Run: headless pygame with SDL's dummy video driver; simulated clock (each Clock.tick advances the game by its frame time, no real sleeping); random seed 0; keys injected as events and as key.get_pressed() state; mouse plan: one left click at the window centre at the start of phase 2, then a move to the lower-right quarter at the start of phase 3.
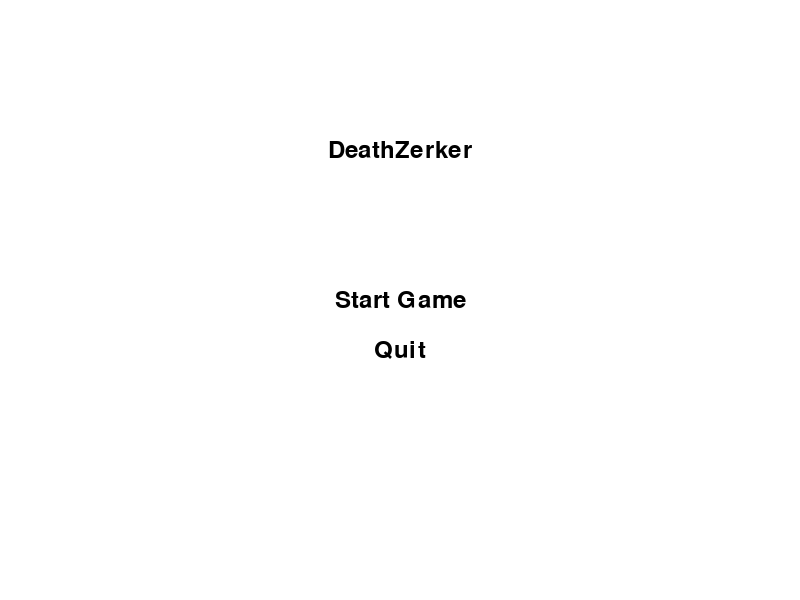
Frame 1 of 4 · flips 1–60 · no input
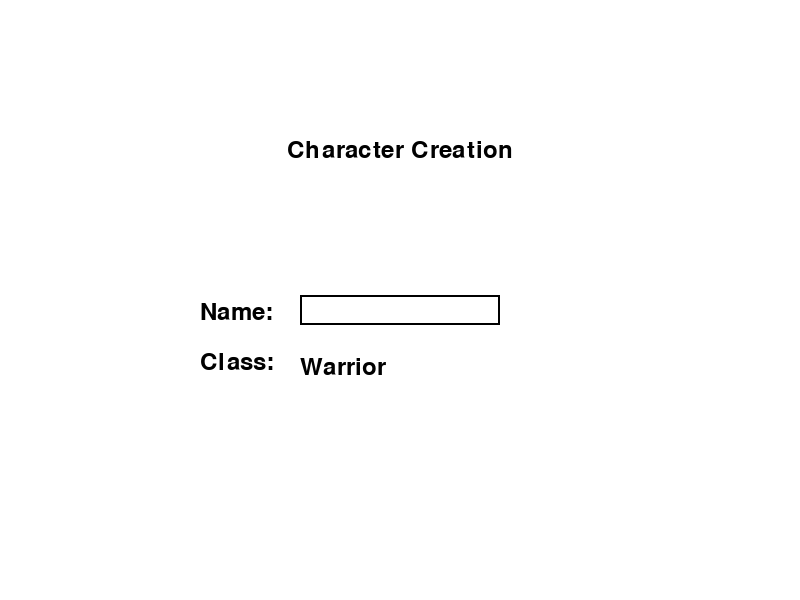
Frame 2 of 4 · flips 61–180 · clicked the window centre · tapped SPACE, RETURN · held RIGHT (→), D
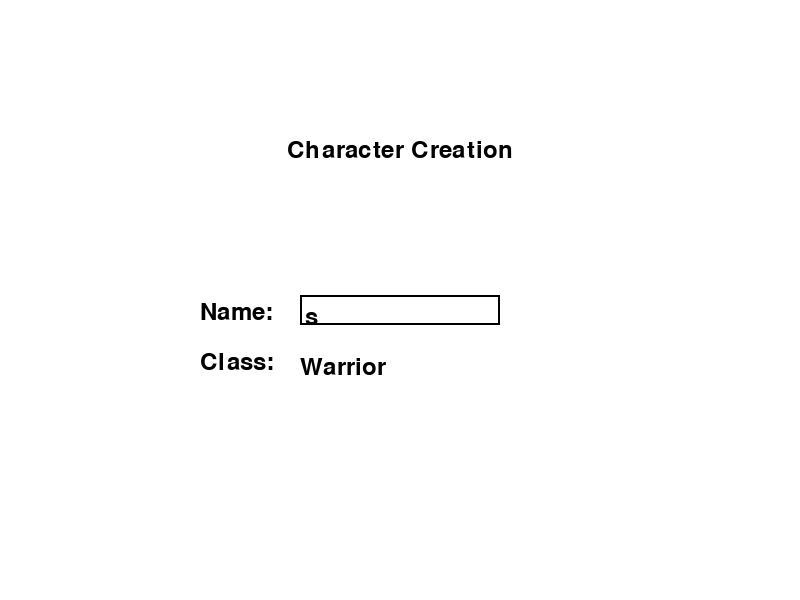
Frame 3 of 4 · flips 181–300 · moved the mouse to the lower-right quarter · held DOWN (↓), S
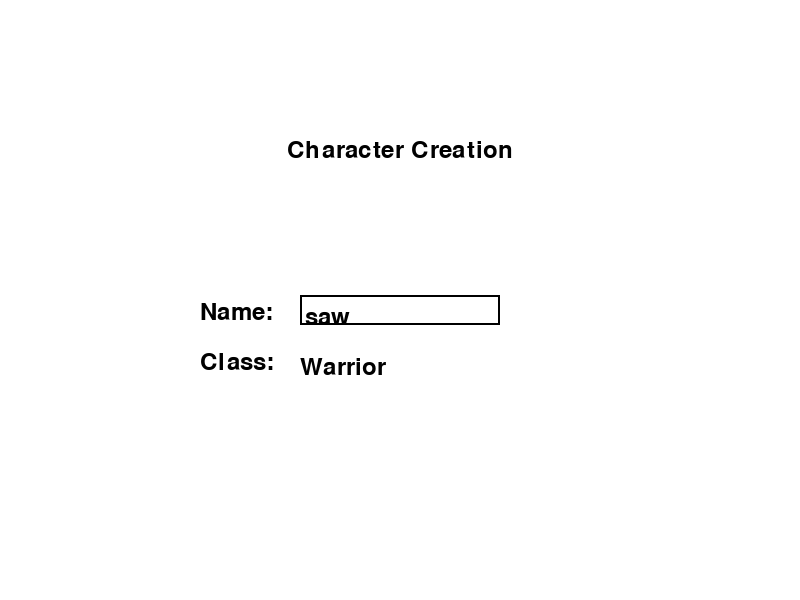
Frame 4 of 4 · flips 301–420 · held LEFT (←), A, UP (↑), W

The pygame program that drew these frames:

import pygame
import sys

# Initialize Pygame
pygame.init()

# Set up the game window
SCREEN_WIDTH = 800
SCREEN_HEIGHT = 600
screen = pygame.display.set_mode((SCREEN_WIDTH, SCREEN_HEIGHT))
pygame.display.set_caption("DeathZerker")

# Colors
BLACK = (0, 0, 0)
WHITE = (255, 255, 255)
GREEN = (0, 255, 0)
RED = (255, 0, 0)

# Game constants
GRID_SIZE = 50
GRID_WIDTH = SCREEN_WIDTH // GRID_SIZE
GRID_HEIGHT = SCREEN_HEIGHT // GRID_SIZE

# Player class
class Player:
    def __init__(self, x, y):
        self.x = x
        self.y = y

    def draw(self, surface):
        pygame.draw.rect(surface, GREEN, (self.x, self.y, GRID_SIZE, GRID_SIZE))

    def move(self, dx, dy):
        self.x += dx
        self.y += dy

# Main menu function
def main_menu():
    while True:
        screen.fill(WHITE)
        font = pygame.font.SysFont(None, 36)

        # Render title
        title_text = font.render("DeathZerker", True, BLACK)
        title_rect = title_text.get_rect(center=(SCREEN_WIDTH//2, SCREEN_HEIGHT//4))
        screen.blit(title_text, title_rect)

        # Render menu options
        menu_options = ["Start Game", "Quit"]
        for i, option in enumerate(menu_options):
            option_text = font.render(option, True, BLACK)
            option_rect = option_text.get_rect(center=(SCREEN_WIDTH//2, SCREEN_HEIGHT//2 + i * 50))
            screen.blit(option_text, option_rect)

        pygame.display.update()

        for event in pygame.event.get():
            if event.type == pygame.QUIT:
                pygame.quit()
                sys.exit()
            elif event.type == pygame.MOUSEBUTTONDOWN:
                mouse_pos = pygame.mouse.get_pos()
                for i, _ in enumerate(menu_options):
                    option_rect = pygame.Rect((SCREEN_WIDTH//2 - 100, SCREEN_HEIGHT//2 + i * 50 - 20), (200, 40))
                    if option_rect.collidepoint(mouse_pos):
                        if i == 0:  # Start Game
                            return True
                        elif i == 1:  # Quit
                            pygame.quit()
                            sys.exit()
    return False

# Character creation options
class CharacterCreation:
    def __init__(self):
        self.name = ""
        self.classes = ["Warrior", "Mage", "Rogue"]
        self.class_index = 0

    def draw(self, surface):
        font = pygame.font.SysFont(None, 36)

        # Render title
        title_text = font.render("Character Creation", True, BLACK)
        title_rect = title_text.get_rect(center=(SCREEN_WIDTH//2, SCREEN_HEIGHT//4))
        surface.blit(title_text, title_rect)

        # Render name input
        name_text = font.render("Name:", True, BLACK)
        surface.blit(name_text, (SCREEN_WIDTH//4, SCREEN_HEIGHT//2))
        pygame.draw.rect(surface, BLACK, (SCREEN_WIDTH//4 + 100, SCREEN_HEIGHT//2 - 5, 200, 30), 2)
        name_input = font.render(self.name, True, BLACK)
        surface.blit(name_input, (SCREEN_WIDTH//4 + 105, SCREEN_HEIGHT//2 + 5))

        # Render class selection
        class_text = font.render("Class:", True, BLACK)
        surface.blit(class_text, (SCREEN_WIDTH//4, SCREEN_HEIGHT//2 + 50))
        class_option = font.render(self.classes[self.class_index], True, BLACK)
        surface.blit(class_option, (SCREEN_WIDTH//4 + 100, SCREEN_HEIGHT//2 + 55))

    def handle_event(self, event):
        if event.type == pygame.KEYDOWN:
            if event.key == pygame.K_BACKSPACE:
                self.name = self.name[:-1]
            elif event.key == pygame.K_RETURN:
                pass  # Handle submitting the character
            else:
                self.name += event.unicode
        elif event.type == pygame.MOUSEBUTTONDOWN:
            mouse_pos = pygame.mouse.get_pos()
            if SCREEN_WIDTH//4 + 100 <= mouse_pos[0] <= SCREEN_WIDTH//4 + 300 and SCREEN_HEIGHT//2 - 5 <= mouse_pos[1] <= SCREEN_HEIGHT//2 + 25:
                pass  # Handle clicking on name input box
            elif SCREEN_WIDTH//4 + 100 <= mouse_pos[0] <= SCREEN_WIDTH//4 + 300 and SCREEN_HEIGHT//2 + 50 <= mouse_pos[1] <= SCREEN_HEIGHT//2 + 80:
                self.class_index = (self.class_index + 1) % len(self.classes)

# Main game function
def main():
    clock = pygame.time.Clock()
    player = Player(SCREEN_WIDTH // 2, SCREEN_HEIGHT // 2)

    while True:
        for event in pygame.event.get():
            if event.type == pygame.QUIT:
                pygame.quit()
                sys.exit()

        screen.fill(WHITE)
        player.draw(screen)

        pygame.display.update()
        clock.tick(30)

# Introductory story function
def introductory_story():
    story = [
        "Long ago, in the land of Midgard,",
        "a great evil threatened to engulf the world.",
        "The only hope lay with the legendary DeathZerker,",
        "a warrior of unmatched power and skill.",
        "But to save the world, the DeathZerker needs",
        "a brave hero to wield its mighty sword..."
    ]

    font = pygame.font.SysFont(None, 24)
    line_height = 30
    y = SCREEN_HEIGHT // 2 - len(story) * line_height // 2

    for line in story:
        text = font.render(line, True, BLACK)
        text_rect = text.get_rect(center=(SCREEN_WIDTH // 2, y))
        screen.blit(text, text_rect)
        y += line_height

    pygame.display.update()

    pygame.time.wait(3000)  # Wait for 3 seconds before proceeding

# Main function
def main():
    if main_menu():
        character_creation = CharacterCreation()
        while True:
            for event in pygame.event.get():
                if event.type == pygame.QUIT:
                    pygame.quit()
                    sys.exit()
                character_creation.handle_event(event)
                if event.type == pygame.KEYDOWN and event.key == pygame.K_RETURN:
                    main()
            screen.fill(WHITE)
            character_creation.draw(screen)
            pygame.display.update()

if __name__ == "__main__":
    introductory_story()
    main()
